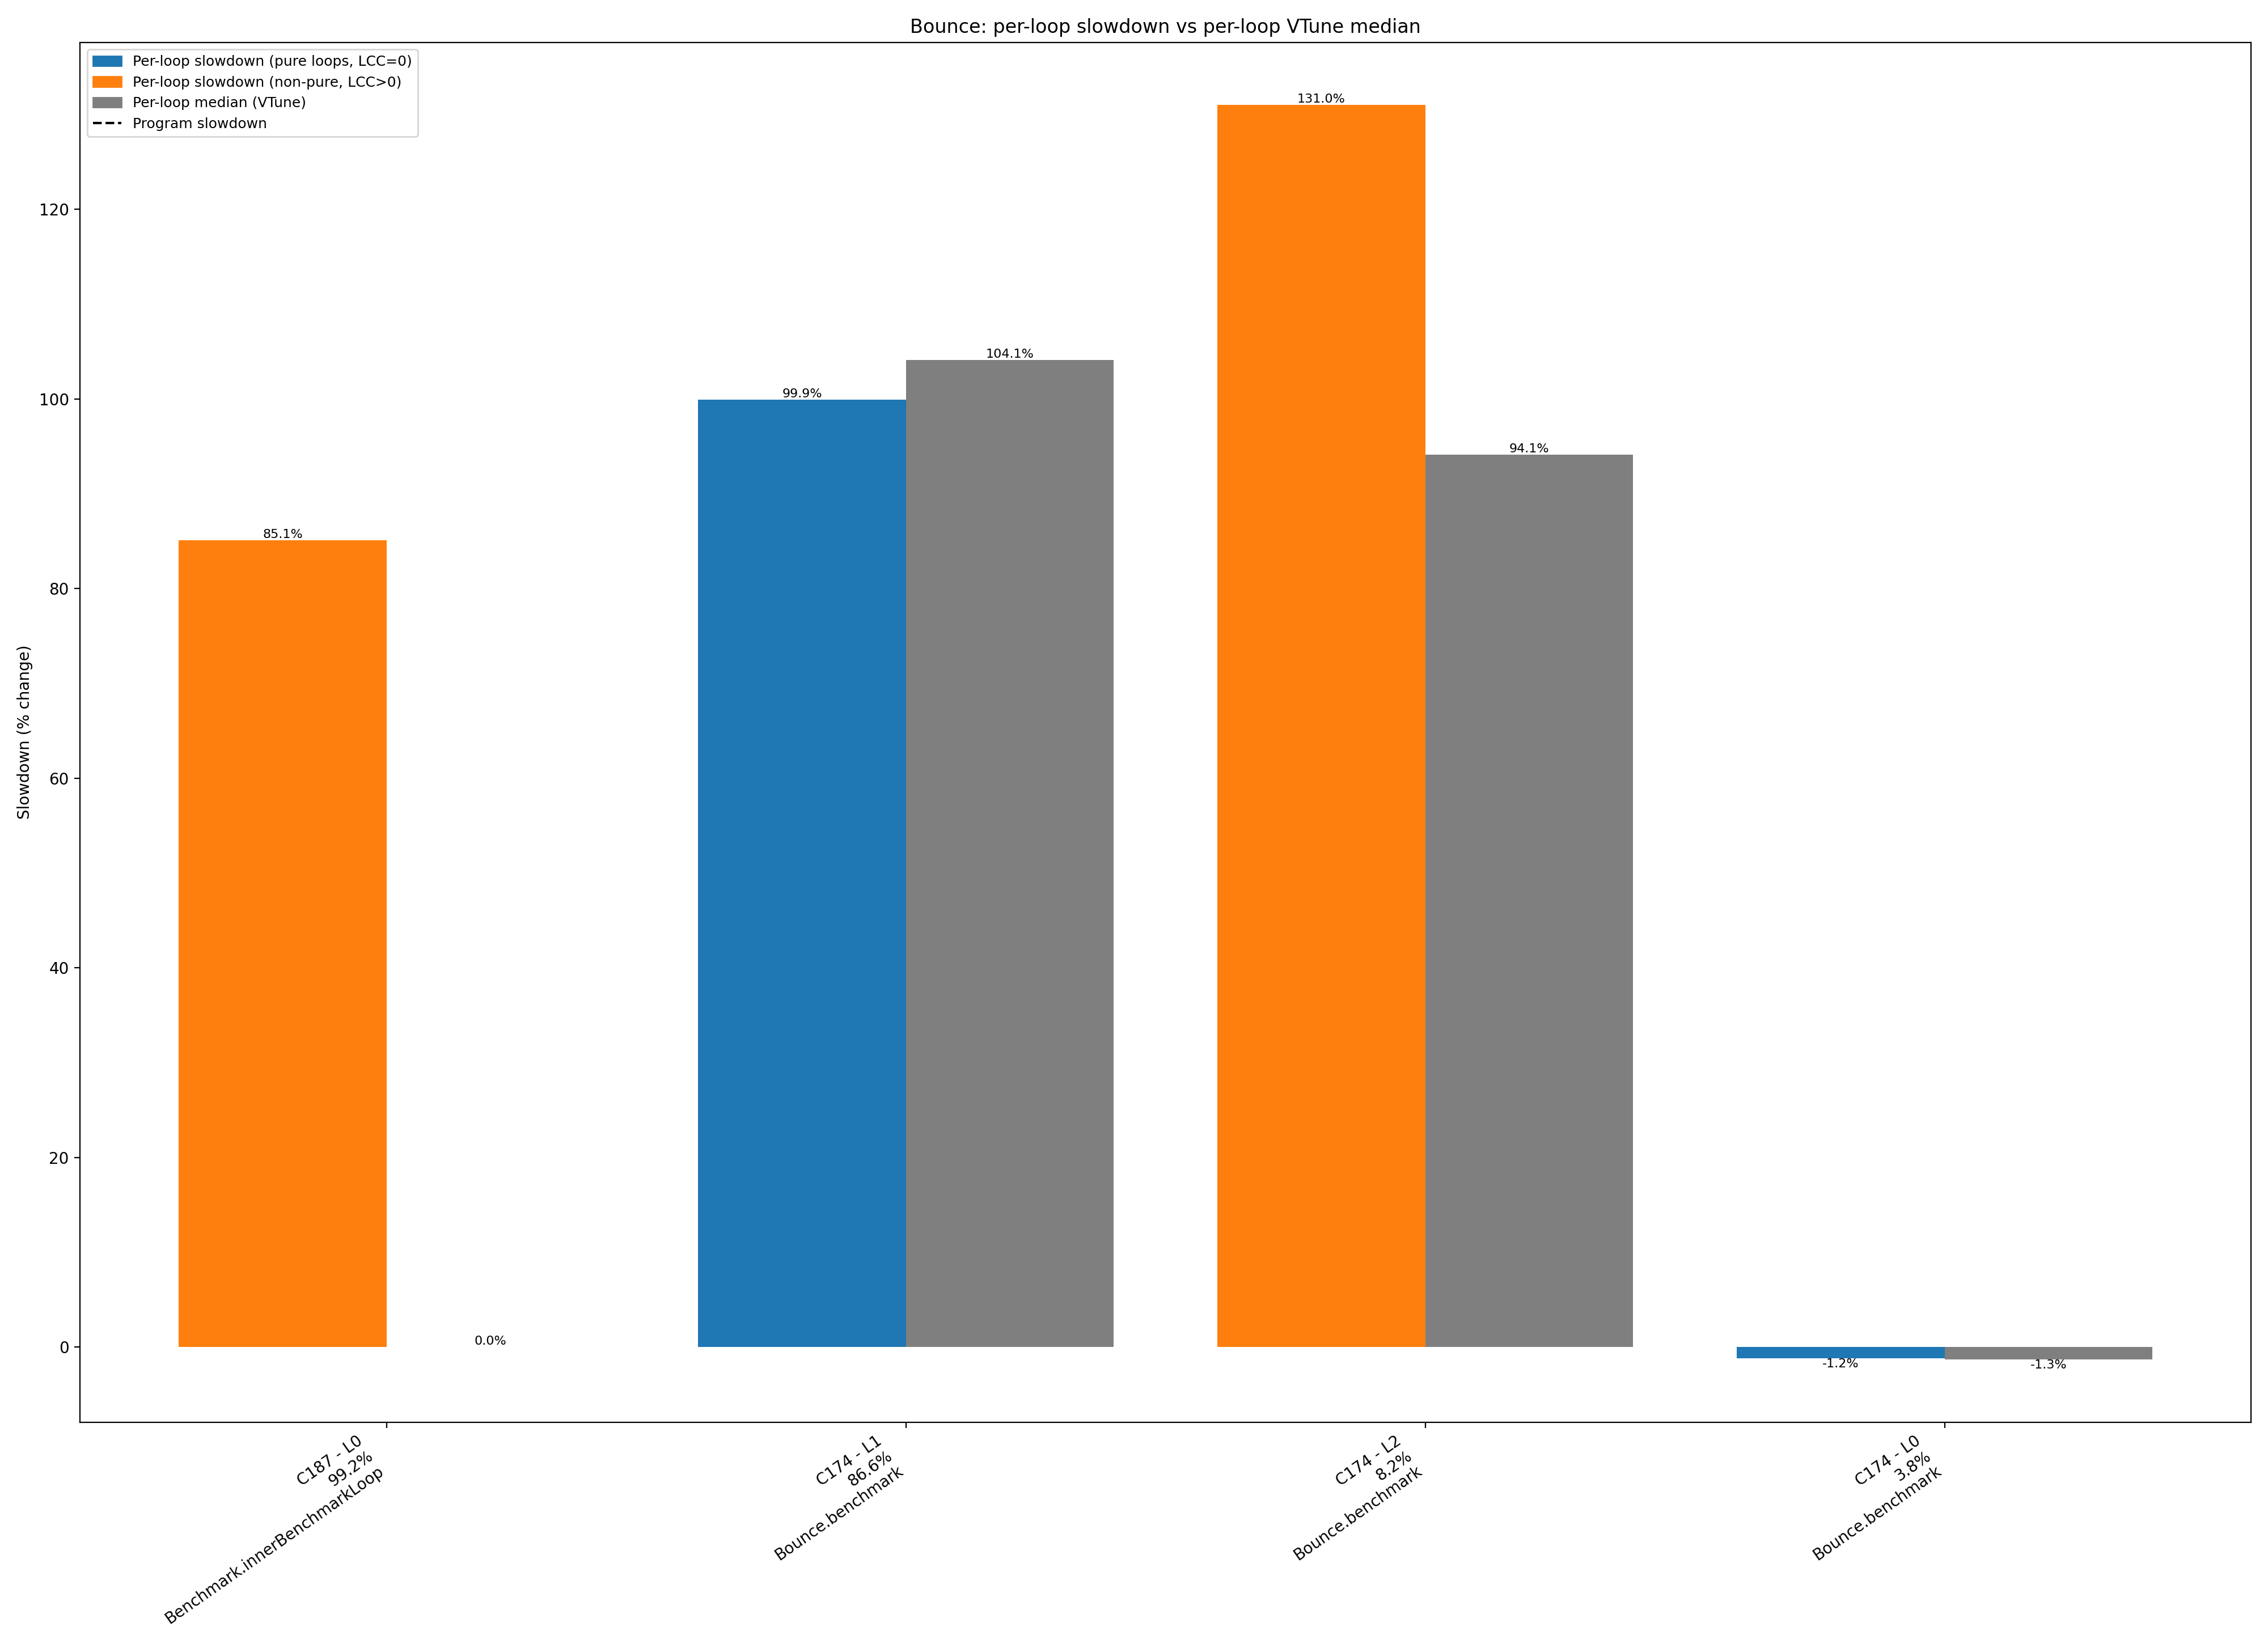

The file beside this chart, header and first rows:
benchmark, comp_id, comp_name, method_dot, loop_id, loop_call_count, baseline_exclusive_cycles, slowdown_exclusive_cycles, slowdown_pct, loop_median_pct, runtime_share_pct, total_cycles_slowdown, prog_slowdown_pct
Bounce, 52, java.util.ImmutableCollections$SetN$SetN…, java.util.ImmutableCollections$SetN$SetN…, 0, 0, 387412, 359808, -7.125, , 8.078460853242201e-05, 445391772686, -1.0
Bounce, 57, java.util.HashMap.putVal(int,, java.util.HashMap.putVal, 0, 0, 10876, 9298, -14.51, , 2.087600303868896e-06, 445391772686, -1.0
Bounce, 58, java.lang.String.equals, java.lang.String.equals, 0, 0, 5242, 5330, 1.679, , 1.1966992492601868e-06, 445391772686, -1.0
Bounce, 69, java.util.HashMap.resize, java.util.HashMap.resize, 0, 0, 20276, 18002, -11.22, , 4.041834875268646e-06, 445391772686, -1.0
Bounce, 69, java.util.HashMap.resize, java.util.HashMap.resize, 1, 0, 8634, 7030, -18.58, , 1.5783856889867004e-06, 445391772686, -1.0
Bounce, 69, java.util.HashMap.resize, java.util.HashMap.resize, 2, 0, 17226, 16800, -2.473, , 3.771960110238487e-06, 445391772686, -1.0
Bounce, 84, jdk.internal.util.ArraysSupport.unsigned…, jdk.internal.util.ArraysSupport.unsigned…, 0, 0, 56, 78, 39.29, , 1.751267194039298e-08, 445391772686, -1.0
Bounce, 84, jdk.internal.util.ArraysSupport.unsigned…, jdk.internal.util.ArraysSupport.unsigned…, 1, 0, 48, 244, 408.3, , 5.4783230172511364e-08, 445391772686, -1.0
Bounce, 84, jdk.internal.util.ArraysSupport.unsigned…, jdk.internal.util.ArraysSupport.unsigned…, 2, 0, 50, 78, 56, , 1.751267194039298e-08, 445391772686, -1.0
Bounce, 85, jdk.internal.util.ArraysSupport.unsigned…, jdk.internal.util.ArraysSupport.unsigned…, 0, 0, 98038, 96502, -1.567, , 2.1666767533228244e-05, 445391772686, -1.0
Bounce, 85, jdk.internal.util.ArraysSupport.unsigned…, jdk.internal.util.ArraysSupport.unsigned…, 1, 0, 194604, 192244, -1.213, , 4.316289877575523e-05, 445391772686, -1.0
Bounce, 85, jdk.internal.util.ArraysSupport.unsigned…, jdk.internal.util.ArraysSupport.unsigned…, 2, 0, 174720, 154928, -11.33, , 3.4784656902323117e-05, 445391772686, -1.0
Bounce, 87, java.lang.StringCoding.countPositives(by…, java.lang.StringCoding.countPositives, 0, 0, 386, 184, -52.33, , 4.131194406451677e-08, 445391772686, -1.0
Bounce, 88, java.lang.StringCoding.countPositives(by…, java.lang.StringCoding.countPositives, 0, 0, 12338, 11924, -3.355, , 2.677193592528793e-06, 445391772686, -1.0
Bounce, 138, java.lang.StringLatin1.equals(byte[],, java.lang.StringLatin1.equals, 0, 0, 22436, 20700, -7.738, , 4.647593707258137e-06, 445391772686, -1.0
Bounce, 142, java.util.Properties$LineReader.readLine, java.util.Properties$LineReader.readLine, 1, 1, 416778, 369590, -11.32, , 8.29808772108954e-05, 445391772686, -1.0
Bounce, 142, java.util.Properties$LineReader.readLine, java.util.Properties$LineReader.readLine, 2, 0, 23116, 16520, -28.53, , 3.7090941084011794e-06, 445391772686, -1.0
Bounce, 142, java.util.Properties$LineReader.readLine, java.util.Properties$LineReader.readLine, 5, 0, 680, 246, -63.82, , 5.523227304277786e-08, 445391772686, -1.0
Bounce, 143, java.util.Properties$LineReader.readLine, java.util.Properties$LineReader.readLine, 0, 2, 85498, 87294, 2.101, , 1.959937415852134e-05, 445391772686, -1.0
Bounce, 143, java.util.Properties$LineReader.readLine, java.util.Properties$LineReader.readLine, 1, 1, 428548, 437368, 2.058, , 9.819849104135636e-05, 445391772686, -1.0
Bounce, 143, java.util.Properties$LineReader.readLine, java.util.Properties$LineReader.readLine, 2, 0, 142244, 142368, 0.08717, , 3.196466767704958e-05, 445391772686, -1.0
Bounce, 173, Bounce.benchmark, Bounce.benchmark, 0, 0, 3614, 3592, -0.6087, -1.293, 8.064809949986099e-07, 445391772686, -1.0
Bounce, 173, Bounce.benchmark, Bounce.benchmark, 1, 0, 103812, 83160, -19.89, 104.1, 1.8671202545680512e-05, 445391772686, -1.0
Bounce, 173, Bounce.benchmark, Bounce.benchmark, 2, 0, 684, 720, 5.263, 94.08, 1.616554332959352e-07, 445391772686, -1.0
Bounce, 174, Bounce.benchmark, Bounce.benchmark, 0, 0, 17231476272, 17030332610, -1.167, -1.293, 3.824, 445391772686, -1.0
Bounce, 174, Bounce.benchmark, Bounce.benchmark, 1, 0, 192821225896, 385487701088, 99.92, 104.1, 86.55, 445391772686, -1.0
Bounce, 174, Bounce.benchmark, Bounce.benchmark, 2, 1, 15756677348, 36394727394, 131, 94.08, 8.171, 445391772686, -1.0
Bounce, 174, Bounce.benchmark, Bounce.benchmark, 3, 0, 622447628, 1007118858, 61.8, 30.12, 0.2261, 445391772686, -1.0
Bounce, 186, Benchmark.innerBenchmarkLoop, Benchmark.innerBenchmarkLoop, 0, 1, 441944228, 877523370, 98.56, , 0.197, 445391772686, -1.0
Bounce, 187, Benchmark.innerBenchmarkLoop, Benchmark.innerBenchmarkLoop, 0, 1, 238798268030, 441949612460, 85.07, , 99.23, 445391772686, -1.0
Bounce, 195, java.lang.StringLatin1.inflate(byte[],, java.lang.StringLatin1.inflate, 0, 0, 13132, 12828, -2.315, , 2.8801609698892454e-06, 445391772686, -1.0
Bounce, 195, java.lang.StringLatin1.inflate(byte[],, java.lang.StringLatin1.inflate, 1, 0, 19922, 20132, 1.054, , 4.520065532102455e-06, 445391772686, -1.0
Bounce, 195, java.lang.StringLatin1.inflate(byte[],, java.lang.StringLatin1.inflate, 2, 0, 19616, 17394, -11.33, , 3.905325842707634e-06, 445391772686, -1.0
Bounce, 208, java.lang.StringCoding.implEncodeAsciiAr…, java.lang.StringCoding.implEncodeAsciiAr…, 0, 0, 306, 394, 28.76, , 8.846144544249787e-08, 445391772686, -1.0
Bounce, 209, java.lang.StringCoding.implEncodeAsciiAr…, java.lang.StringCoding.implEncodeAsciiAr…, 0, 0, 878, 798, -9.112, , 1.7916810523632816e-07, 445391772686, -1.0
